Run: headless pygame with SDL's dummy video driver; simulated clock (each Clock.tick advances the game by its frame time, no real sleeping); random seed 0; keys injected as events and as key.get_pressed() state; no mouse input.
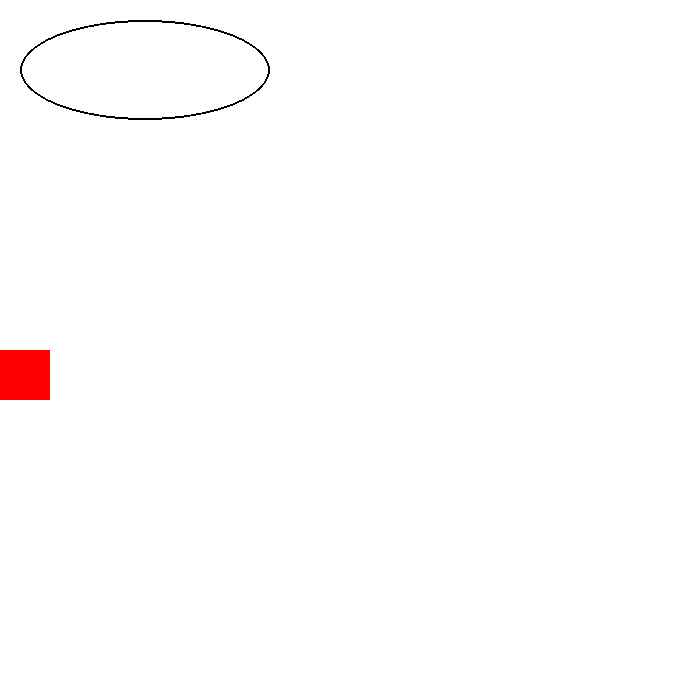
Frame 1 of 4 · flips 1–60 · no input
Frame 2 of 4 · flips 61–180 · tapped SPACE, RETURN · held RIGHT (→), D · screen unchanged from frame 1, image omitted
Frame 3 of 4 · flips 181–300 · held DOWN (↓), S · screen unchanged from frame 2, image omitted
Frame 4 of 4 · flips 301–420 · held LEFT (←), A, UP (↑), W · screen unchanged from frame 3, image omitted

The pygame program that drew these frames:

import pygame

pygame.init()

BLACK = ( 0, 0, 0)
WHITE = ( 255, 255, 255)
GREEN = ( 0, 255, 0)
RED = ( 255, 0, 0)

width = 700
height = 700
size = (width, height)
screen = pygame.display.set_mode(size)
pygame.display.set_caption("Position Render")

clock = pygame.time.Clock()

loop = True
while loop:  
  for event in pygame.event.get(): # User did something
    if event.type == pygame.QUIT: # If user clicked close
      loop = False # Flag that we are done so we can exit the while loop
 
  # --- Logic should go here
  
  # --- Drawing code should go here
  screen.fill(WHITE)
  pygame.draw.rect(screen, RED, [0, height/2, 50, 50],0)
  pygame.draw.ellipse(screen, BLACK, [20,20,250,100], 2)

  # --- Go ahead and update the screen with what we've drawn.
  pygame.display.update()
  clock.tick(60)


pygame.quit()
